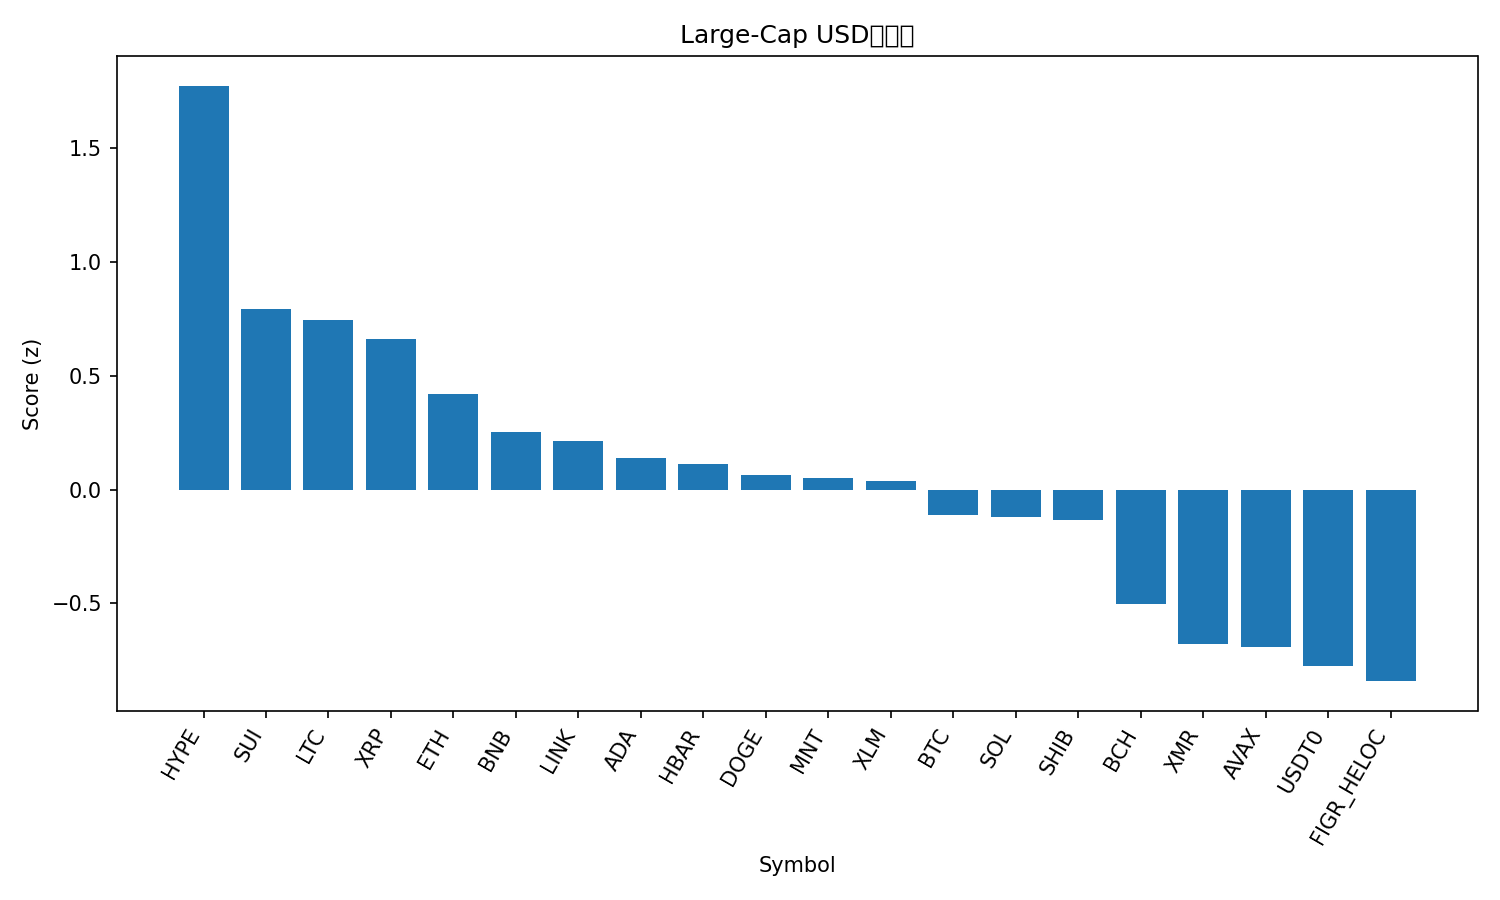

Values plotted in this chart, from the file beside it:
rank, name, symbol, price, pct_1h, pct_24h, pct_7d, pct_1h_vs_btc, pct_24h_vs_btc, pct_7d_vs_btc, market_cap_rank, market_cap, volume_usd, score
1, Hyperliquid, HYPE, 40.41, 0.4463, 7.294, 8.889, 0.4086, 4.958, 6.675, 17, 10938751144, 595632980, 1.774
2, Sui, SUI, 2.48, 0.8627, 2.512, -1.481, 0.8251, 0.175, -3.694, 23, 9001652345, 848013174, 0.7945
3, Litecoin, LTC, 95.65, 0.4733, 3.391, 3.945, 0.4356, 1.054, 1.731, 29, 7310433127, 501375724, 0.7446
4, XRP, XRP, 2.44, 0.6033, 2.174, 3.552, 0.5657, -0.1628, 1.338, 5, 146424412959, 3015670954, 0.6604
5, Ethereum, ETH, 3976, 0.3037, 3.494, 1.085, 0.266, 1.157, -1.129, 2, 479644082047, 34363272405, 0.4185
6, BNB, BNB, 1139, 0.1222, 4.554, -0.4731, 0.08457, 2.218, -2.687, 4, 158550344208, 4856743685, 0.2535
7, Chainlink, LINK, 17.7, 0.3787, 2.196, 1.105, 0.3411, -0.1405, -1.108, 16, 12333675025, 728077055, 0.2132
8, Cardano, ADA, 0.6522, 0.1846, 3.42, 0.1095, 0.147, 1.084, -2.104, 11, 23847265981, 1046762572, 0.137
9, Hedera, HBAR, 0.1688, 0.5603, 1.274, -1.799, 0.5227, -1.063, -4.013, 30, 7166005154, 222699023, 0.1109
10, Dogecoin, DOGE, 0.1979, 0.001775, 3.221, 3.961, -0.03586, 0.8843, 1.747, 9, 29948292477, 1672635736, 0.06591
11, Mantle, MNT, 1.71, 0.1456, 3.275, 0.07948, 0.1079, 0.9384, -2.134, 35, 5538011936, 174007793, 0.05086
12, Stellar, XLM, 0.3162, 0.2674, 2.115, 0.9913, 0.2298, -0.2214, -1.222, 20, 10114996451, 129928299, 0.03654
13, Bitcoin, BTC, 111254, 0.03764, 2.337, 2.214, 0.0, 0.0, 0.0, 1, 2217013386955, 55512502303, -0.11
14, Solana, SOL, 193.3, -0.3537, 4.846, 3.355, -0.3913, 2.509, 1.142, 6, 106202025137, 6700239397, -0.1203
15, Shiba Inu, SHIB, 1.019e-05, -0.02836, 3.155, 1.434, -0.066, 0.8182, -0.7794, 33, 6004418149, 149987216, -0.1352
16, Bitcoin Cash, BCH, 488.2, 0.2617, 0.7823, -3.618, 0.224, -1.554, -5.832, 21, 9734780085, 414705457, -0.5012
17, Monero, XMR, 324, -0.3482, 0.8087, 7.919, -0.3859, -1.528, 5.705, 34, 5975966629, 205825984, -0.6779
18, Avalanche, AVAX, 19.6, 0.08584, 1.848, -6.469, 0.0482, -0.4884, -8.683, 26, 8362037763, 463956701, -0.6902
19, USDT0, USDT0, 1.0, 0.02614, 0.004704, 0.01336, -0.0115, -2.332, -2.2, 31, 7027016526, 336133042, -0.7749
20, Figure Heloc, FIGR_HELOC, 1.009, -0.01248, 0.8596, -3.249, -0.05012, -1.477, -5.462, 15, 13337000531, 21755889, -0.8419
21, TRON, TRX, 0.3135, -0.006753, -2.902, -1.153, -0.04439, -5.239, -3.367, 10, 29671013635, 891070404, -1.47
